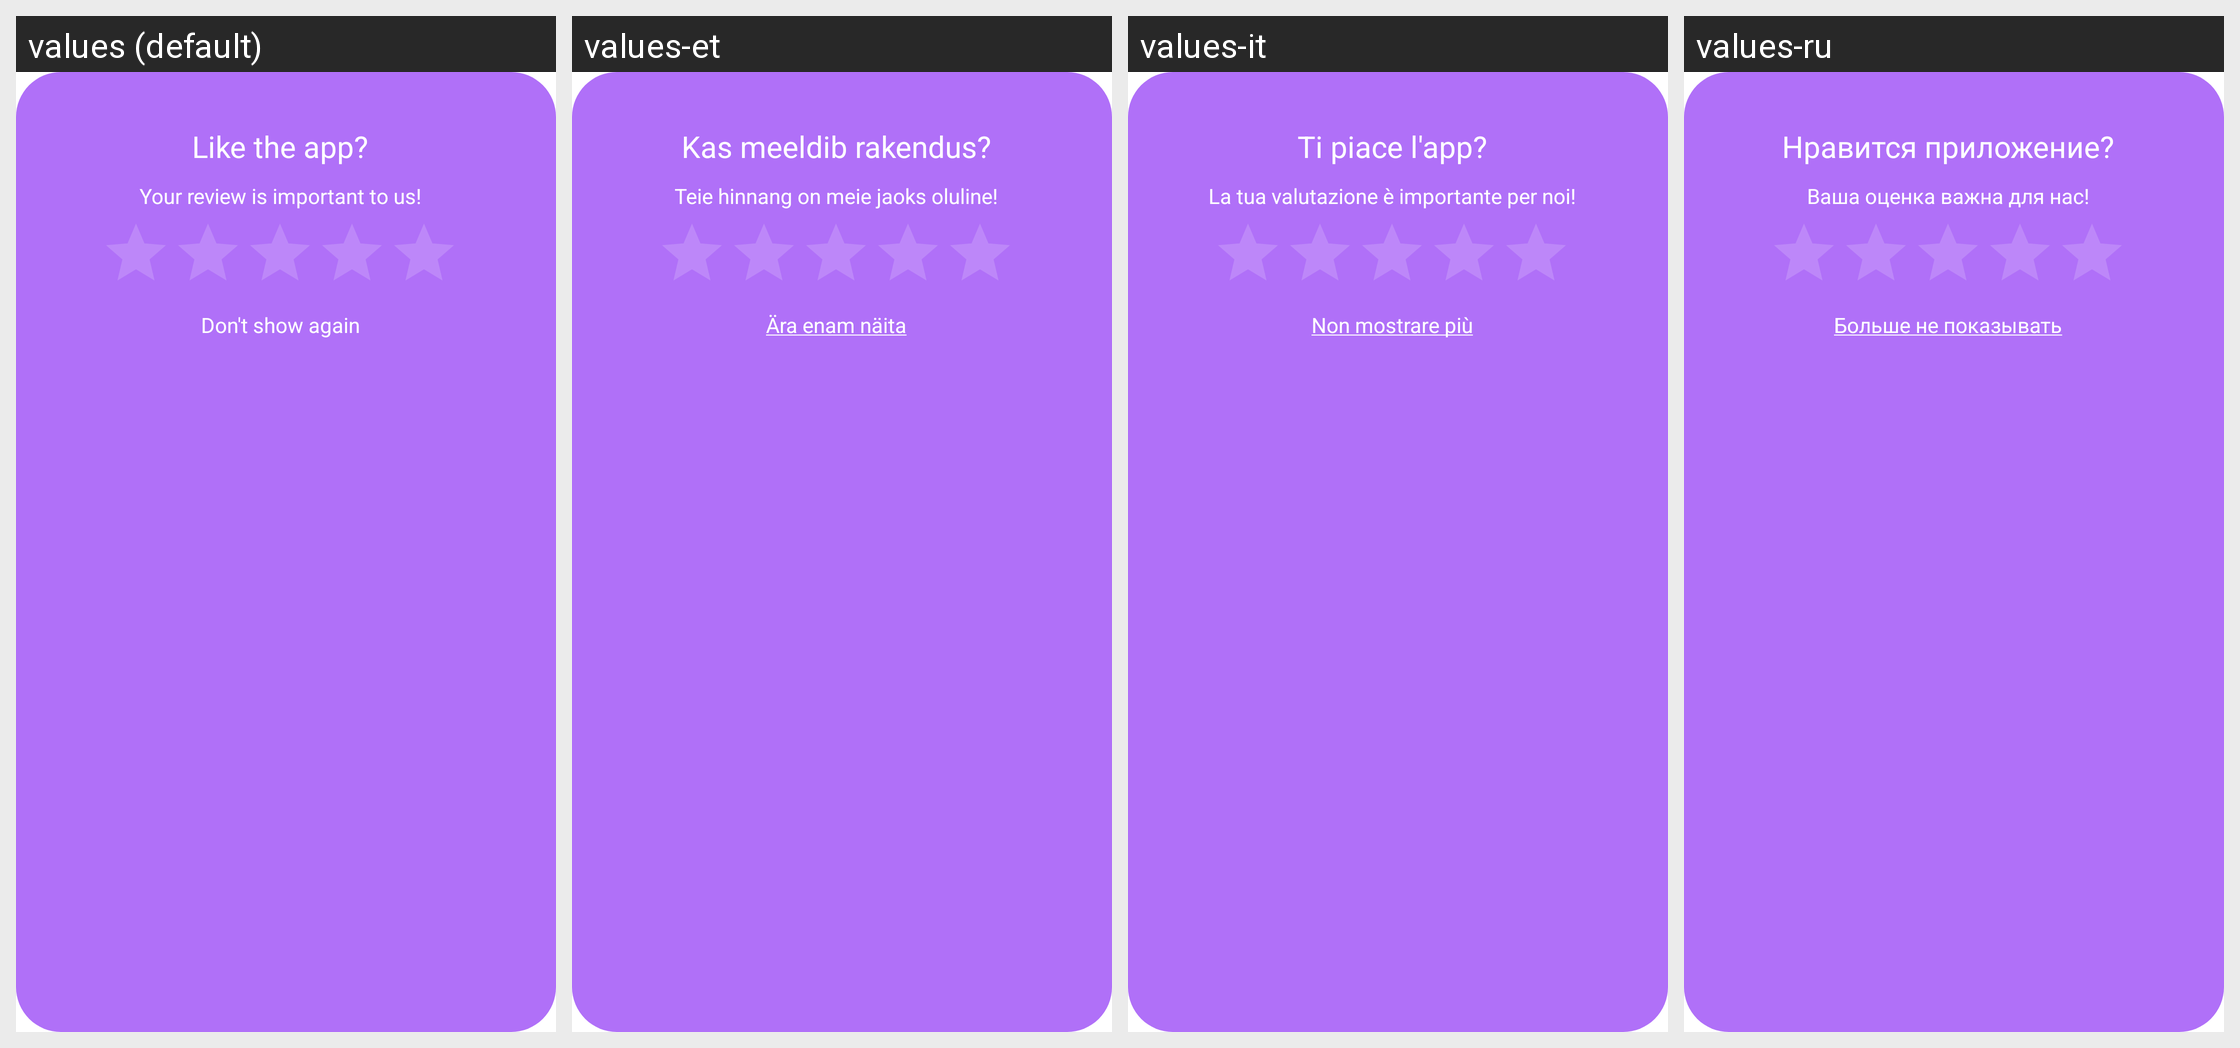

Here is an Android app screen in its default locale and in the app's own translations. Write out the translated-string differences for the strings that appear on this screen.
Android screen res/layout/dialog_rate.xml rendered under 4 locales, left to right: values (default), values-et, values-it, values-ru. Device: Nexus 5 (rendered at 1080×1920; each locale shown at half size, 540×960, under a caption strip naming it); theme Theme.AppCompat.Translucent.
Other locales in the repository, not shown: values-bg, values-cs, values-de, values-el, values-fil, values-fr, values-hi, values-hr, values-id, values-ja, values-pl, values-sw, values-tr, values-uk, values-vi.
Strings drawn on this screen, with the default value and each locale's value (text and hints the layout hard-codes, and strings that could not be matched under every locale, appear in the picture but are not listed):

liked_app
  values: Like the app?
  values-et: Kas meeldib rakendus?
  values-it: Ti piace l'app?
  values-ru: Нравится приложение?

rateplease
  values: Your review is important to us!
  values-et: Teie hinnang on meie jaoks oluline!
  values-it: La tua valutazione è importante per noi!
  values-ru: Ваша оценка важна для нас!

dontshowagain
  values: Don't show again
  values-et: Ära enam näita
  values-it: Non mostrare più
  values-ru: Больше не показывать
